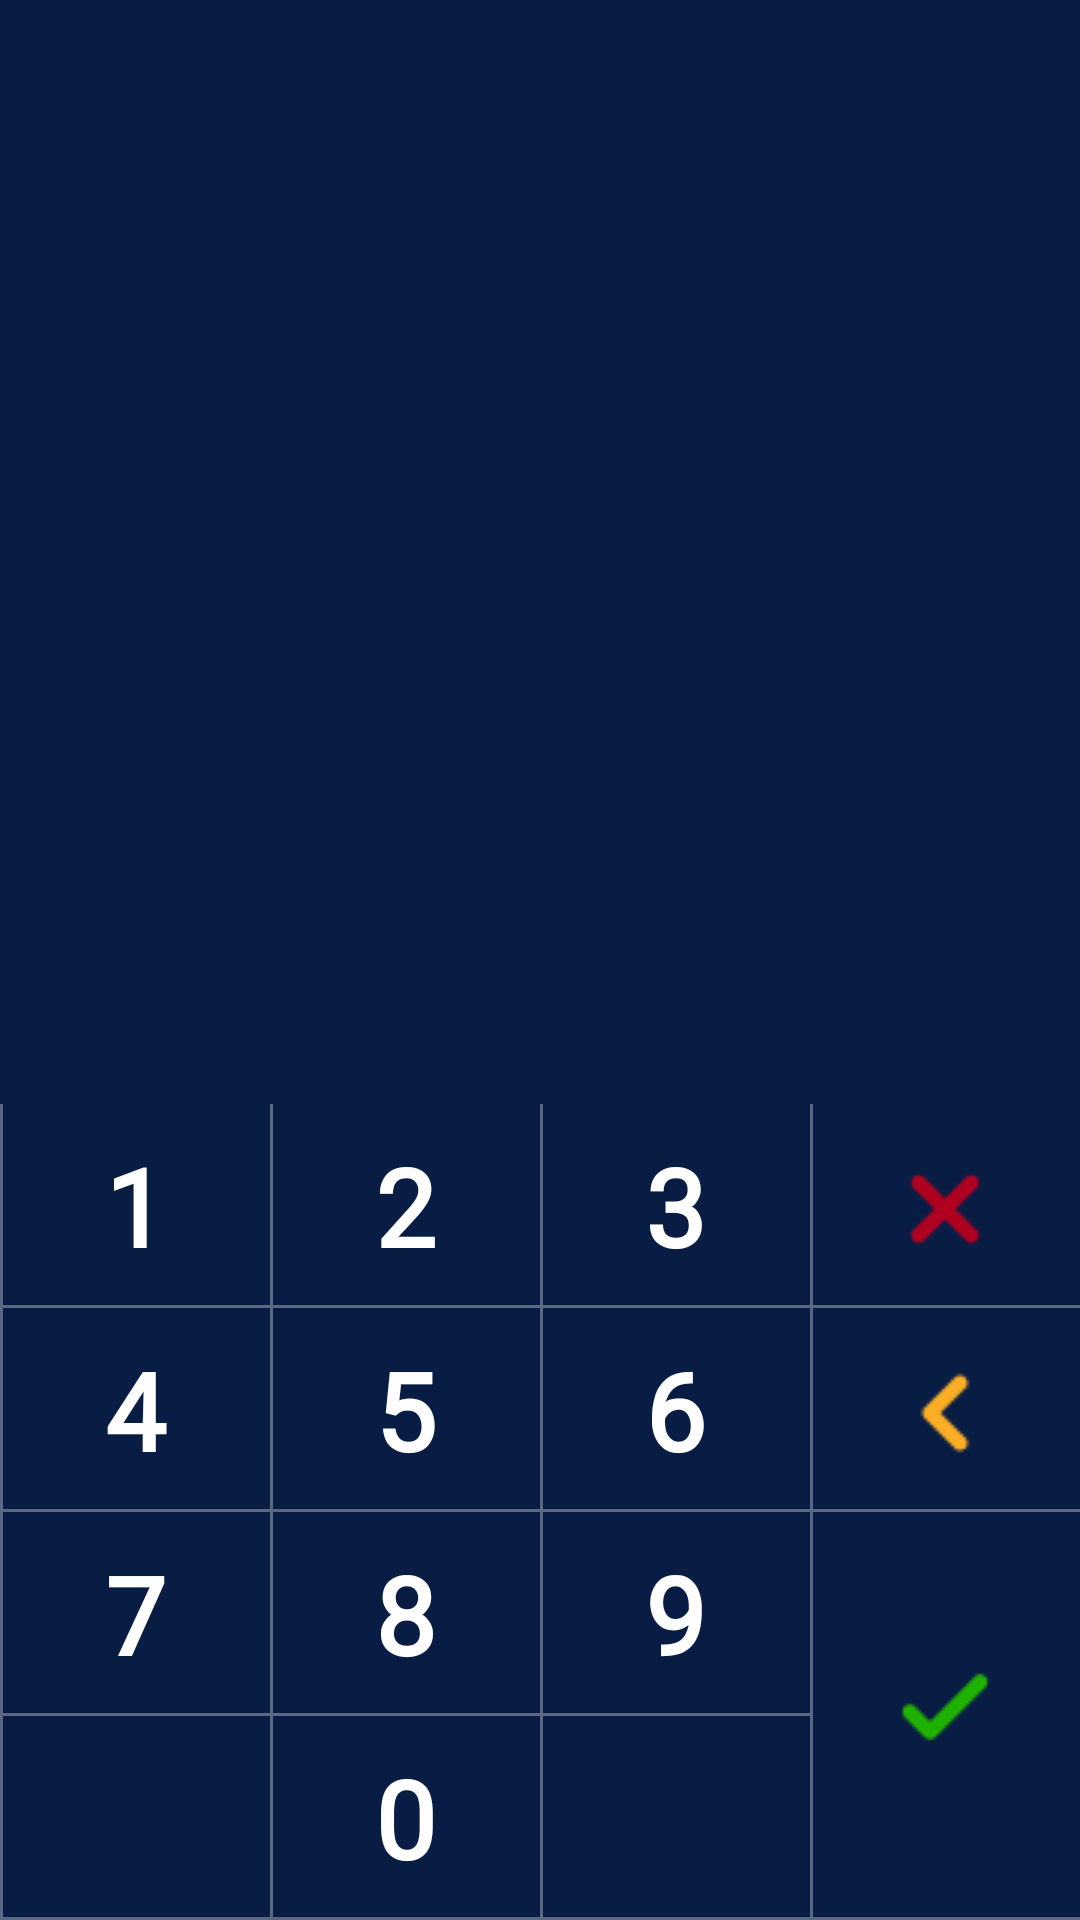

Produce the Android XML layout that renders to this screen, including the resource entries it uses.
<!-- AndroidManifest.xml: application theme AppTheme -->
<!-- res/layout/teclado_pin.xml -->
<?xml version="1.0" encoding="utf-8"?>
<androidx.constraintlayout.widget.ConstraintLayout xmlns:android="http://schemas.android.com/apk/res/android"
    android:layout_height="match_parent"
    android:layout_width="match_parent"
    xmlns:app="http://schemas.android.com/apk/res-auto"
    android:background="@color/blue_strong"
    xmlns:tools="http://schemas.android.com/tools">

    <Button
        android:id="@+id/button1"
        style="@style/CustomButtonPinKeyboard"
        android:text="1"
        android:tag="@string/btn1Tag"
        app:layout_constraintBottom_toTopOf="@+id/button4"
        app:layout_constraintEnd_toStartOf="@+id/button2"
        app:layout_constraintHorizontal_bias="0.5"
        app:layout_constraintStart_toStartOf="parent" />

    <Button
        android:id="@+id/button2"
        style="@style/CustomButtonPinKeyboard"
        android:text="2"
        android:tag="@string/btn2Tag"
        app:layout_constraintBottom_toTopOf="@+id/button5"
        app:layout_constraintEnd_toStartOf="@+id/button3"
        app:layout_constraintHorizontal_bias="0.5"
        app:layout_constraintStart_toEndOf="@+id/button1" />

    <Button
        android:id="@+id/button3"
        style="@style/CustomButtonPinKeyboard"
        android:text="3"
        android:tag="@string/btn3Tag"
        app:layout_constraintBottom_toTopOf="@+id/button6"
        app:layout_constraintEnd_toStartOf="@id/button_clear"
        app:layout_constraintHorizontal_bias="0.5"
        app:layout_constraintStart_toEndOf="@+id/button2" />

    <Button
        android:id="@+id/button_clear"
        style="@style/CustomButtonPinKeyboard"
        android:drawableTop="@drawable/clearall"
        android:paddingTop="15dp"
        android:tag="@string/btnCancelTag"
        app:layout_constraintBottom_toTopOf="@+id/button_erase"
        app:layout_constraintEnd_toEndOf="parent"
        app:layout_constraintHorizontal_bias="0.5"
        app:layout_constraintStart_toEndOf="@+id/button3" />

    <Button
        android:id="@+id/button4"
        style="@style/CustomButtonPinKeyboard"
        android:text="4"
        android:tag="@string/btn4Tag"
        app:layout_constraintBottom_toTopOf="@+id/button7"
        app:layout_constraintEnd_toStartOf="@+id/button5"
        app:layout_constraintHorizontal_bias="0.5"
        app:layout_constraintStart_toStartOf="parent" />

    <Button
        android:id="@+id/button5"
        style="@style/CustomButtonPinKeyboard"
        android:text="5"
        android:tag="@string/btn5Tag"
        app:layout_constraintBottom_toTopOf="@+id/button8"
        app:layout_constraintEnd_toStartOf="@+id/button6"
        app:layout_constraintHorizontal_bias="0.5"
        app:layout_constraintStart_toEndOf="@+id/button4" />

    <Button
        android:id="@+id/button6"
        style="@style/CustomButtonPinKeyboard"
        android:text="6"
        android:tag="@string/btn6Tag"
        app:layout_constraintBottom_toTopOf="@+id/button9"
        app:layout_constraintEnd_toStartOf="@id/button_erase"
        app:layout_constraintHorizontal_bias="0.5"
        app:layout_constraintStart_toEndOf="@+id/button5" />

    <Button
        android:id="@+id/button_erase"
        style="@style/CustomButtonPinKeyboard"
        android:drawableTop="@drawable/erase"
        android:paddingTop="15dp"
        android:tag="@string/btnClearTag"
        app:layout_constraintBottom_toTopOf="@+id/button9"
        app:layout_constraintEnd_toEndOf="parent"
        app:layout_constraintHorizontal_bias="0.5"
        app:layout_constraintStart_toEndOf="@+id/button6" />

    <Button
        android:id="@+id/button7"
        style="@style/CustomButtonPinKeyboard"
        android:text="7"
        android:tag="@string/btn7Tag"
        app:layout_constraintBottom_toTopOf="@+id/button_null_0"
        app:layout_constraintEnd_toStartOf="@+id/button8"
        app:layout_constraintHorizontal_bias="0.5"
        app:layout_constraintStart_toStartOf="parent" />

    <Button
        android:id="@+id/button8"
        style="@style/CustomButtonPinKeyboard"
        android:text="8"
        android:tag="@string/btn8Tag"
        app:layout_constraintBottom_toTopOf="@+id/button0"
        app:layout_constraintEnd_toStartOf="@+id/button9"
        app:layout_constraintHorizontal_bias="0.5"
        app:layout_constraintStart_toEndOf="@+id/button7" />

    <Button
        android:id="@+id/button9"
        style="@style/CustomButtonPinKeyboard"
        android:text="9"
        android:tag="@string/btn9Tag"
        app:layout_constraintBottom_toTopOf="@+id/button_null_1"
        app:layout_constraintEnd_toStartOf="@id/button_confirm"
        app:layout_constraintHorizontal_bias="0.5"
        app:layout_constraintStart_toEndOf="@+id/button8" />

    <Button
        android:id="@+id/button_confirm"
        style="@style/CustomButtonKeyboardConfirmPin"
        android:tag="@string/btnEnterTag"
        android:drawableTop="@drawable/confirm"
        android:paddingTop="45dp"
        app:layout_constraintBottom_toBottomOf="parent"
        app:layout_constraintEnd_toEndOf="parent"
        app:layout_constraintTop_toBottomOf="@id/button_erase"
        app:layout_constraintHorizontal_bias="0.5"
        app:layout_constraintStart_toEndOf="@+id/button9" />

    <Button
        android:id="@+id/button_null_0"
        style="@style/CustomButtonPinKeyboard"
        app:layout_constraintBottom_toBottomOf="parent"
        app:layout_constraintEnd_toStartOf="@+id/button0"
        app:layout_constraintHorizontal_bias="0.5"
        app:layout_constraintStart_toStartOf="parent" />

    <Button
        android:id="@+id/button0"
        style="@style/CustomButtonPinKeyboard"
        android:text="0"
        android:tag="@string/btn0Tag"
        app:layout_constraintBottom_toBottomOf="parent"
        app:layout_constraintEnd_toStartOf="@+id/button_null_1"
        app:layout_constraintHorizontal_bias="0.5"
        app:layout_constraintStart_toEndOf="@+id/button_null_0" />

    <Button
        android:id="@+id/button_null_1"
        style="@style/CustomButtonPinKeyboard"
        app:layout_constraintBottom_toBottomOf="parent"
        app:layout_constraintEnd_toStartOf="@id/button_confirm"
        app:layout_constraintHorizontal_bias="0.5"
        app:layout_constraintStart_toEndOf="@+id/button0" />

</androidx.constraintlayout.widget.ConstraintLayout>
<!-- resources referenced by this layout -->
<resources>
  <color name="blue_strong">#081C44</color>
  <!-- drawable clearall: png bitmap (drawable, 421 bytes) -->
  <!-- drawable confirm: png bitmap (drawable, 404 bytes) -->
  <!-- drawable erase: png bitmap (drawable, 368 bytes) -->
  <string name="btn0Tag">btn0Tag</string>
  <string name="btn1Tag">btn1Tag</string>
  <string name="btn2Tag">btn2Tag</string>
  <string name="btn3Tag">btn3Tag</string>
  <string name="btn4Tag">btn4Tag</string>
  <string name="btn5Tag">btn5Tag</string>
  <string name="btn6Tag">btn6Tag</string>
  <string name="btn7Tag">btn7Tag</string>
  <string name="btn8Tag">btn8Tag</string>
  <string name="btn9Tag">btn9Tag</string>
  <string name="btnCancelTag">btnCancelTag</string>
  <string name="btnClearTag">btnClearTag</string>
  <string name="btnEnterTag">btnEnterTag</string>
  <style name="CustomButtonKeyboardConfirmPin" parent="@android:style/Widget.Button">
          <item name="android:background">@drawable/pin_keyboard_btn_settings</item>
          <item name="android:layout_width">0dp</item>
          <item name="android:layout_height">0dp</item>
          <item name="android:textColor">#245271</item>
          <item name="android:textSize">36sp</item>
          <item name="android:fontFamily">@font/roboto</item>
          <item name="android:textStyle">bold</item>
      </style>
  <style name="CustomButtonPinKeyboard" parent="@android:style/Widget.Button">
          <item name="android:background">@drawable/pin_keyboard_btn_settings</item>
          <item name="android:layout_width">0dp</item>
          <item name="android:layout_height">68dp</item>
          <item name="android:textColor">#ffffff</item>
          <item name="android:textSize">36sp</item>
          <item name="android:fontFamily">@font/roboto</item>
          <item name="android:textStyle">bold</item>
      </style>
  <style name="AppTheme" parent="Theme.AppCompat.Light.NoActionBar">
          
          <item name="colorPrimary">@color/colorPrimary</item>
          <item name="colorPrimaryDark">@color/colorPrimaryDark</item>
          <item name="colorAccent">@color/colorAccent</item>
          <item name="colorControlNormal">@android:color/white</item>
          <item name="android:statusBarColor">#113f67</item>
          <item name="android:windowContentOverlay">@null</item>
      </style>
  <!-- drawable pin_keyboard_btn_settings (drawable) -->
  <?xml version="1.0" encoding="utf-8"?>
  <layer-list xmlns:android="http://schemas.android.com/apk/res/android">
      <item
          android:bottom="0dp"
          android:left="0dp"
          android:right="-1dp"
          android:top="-1dp">
          <shape android:shape="rectangle">
              <stroke
                  android:width="1dp"
                  android:color="#55ffffff"/>
          </shape>
      </item>
  </layer-list>
  <color name="colorPrimary">#3F51B5</color>
  <color name="colorPrimaryDark">#303F9F</color>
  <color name="colorAccent">#303F9F</color>
</resources>
